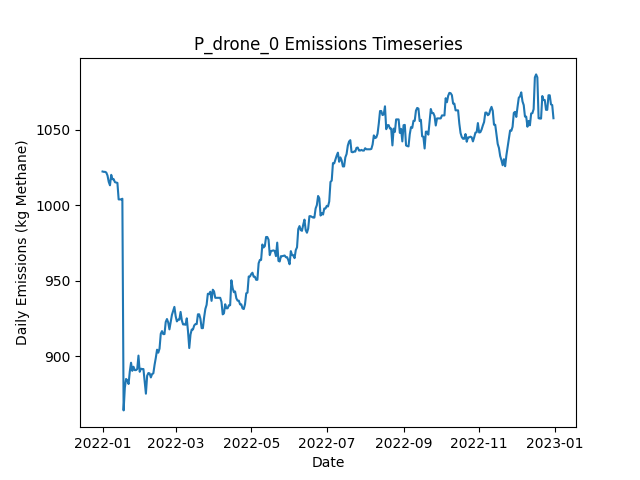

Data behind this chart, as committed beside it:
Date, Daily Emissions (Kg Methane), Daily Mitigable Emissions (Kg Methane), Daily Non-Mitigable Emissions (Kg Methan…, Daily Cost ($), Active Leaks, New Leaks, Leaks Repaired, Leaks Naturally Repaired, Leaks Tagged, Daily Repair Cost ($), Daily Natural Repair Cost ($), drone Deployment Cost ($), drone Sites flagged for Follow-Up, drone Leaks tagged for repair, drone Sites Visited, drone Travel Time (Minutes), drone Survey Time (Minutes), OGI_FU Deployment Cost ($), OGI_FU Sites flagged for Follow-Up, OGI_FU Leaks tagged for repair, OGI_FU Sites Visited, OGI_FU Travel Time (Minutes), OGI_FU Survey Time (Minutes)
2022-01-01, 1022, 736.9, 285.3, 500, 367, 367, 0, 0, 0.00000, 0.00000, 0.00000, 500, 0, , 9, 300, 180, 0.00000, , 0, 0, 0, 0
2022-01-02, 1022, 736.7, 285.3, 500, 366, 0, 0, 1, 0.00000, 0.00000, 200, 500, 0, , 1, 30, 20, 0.00000, , 0, 0, 0, 0
2022-01-03, 1022, 736.7, 285.3, 1000, 366, 0, 0, 0, 41, 0.00000, 0.00000, 0.00000, 2, , 0, 0, 0, 1000, , 41, 2, 60, 240
2022-01-04, 1022, 736.7, 284.9, 0.00000, 365, 0, 0, 0, 0.00000, 0.00000, 0.00000, 0.00000, 0, , 0, 0, 0, 0.00000, , 0, 0, 0, 0
2022-01-05, 1020, 736.7, 282.9, 0.00000, 364, 0, 0, 0, 0.00000, 0.00000, 0.00000, 0.00000, 0, , 0, 0, 0, 0.00000, , 0, 0, 0, 0
2022-01-06, 1015, 732.5, 282.9, 0.00000, 362, 0, 0, 2, 0.00000, 0.00000, 400, 0.00000, 0, , 0, 0, 0, 0.00000, , 0, 0, 0, 0
2022-01-07, 1013, 730.2, 282.9, 0.00000, 362, 1, 0, 1, 0.00000, 0.00000, 200, 0.00000, 0, , 0, 0, 0, 0.00000, , 0, 0, 0, 0
2022-01-08, 1020, 737.2, 282.9, 0.00000, 363, 2, 0, 1, 0.00000, 0.00000, 200, 0.00000, 0, , 0, 0, 0, 0.00000, , 0, 0, 0, 0
2022-01-09, 1017, 743.2, 273.9, 0.00000, 363, 1, 0, 0, 0.00000, 0.00000, 0.00000, 0.00000, 0, , 0, 0, 0, 0.00000, , 0, 0, 0, 0
2022-01-10, 1017, 743.2, 273.9, 0.00000, 363, 0, 0, 0, 0.00000, 0.00000, 0.00000, 0.00000, 0, , 0, 0, 0, 0.00000, , 0, 0, 0, 0
2022-01-11, 1015, 743.2, 272, 0.00000, 362, 0, 0, 0, 0.00000, 0.00000, 0.00000, 0.00000, 0, , 0, 0, 0, 0.00000, , 0, 0, 0, 0
2022-01-12, 1015, 743.2, 271.8, 0.00000, 361, 0, 0, 0, 0.00000, 0.00000, 0.00000, 0.00000, 0, , 0, 0, 0, 0.00000, , 0, 0, 0, 0
2022-01-13, 1015, 743, 271.8, 0.00000, 360, 0, 0, 1, 0.00000, 0.00000, 200, 0.00000, 0, , 0, 0, 0, 0.00000, , 0, 0, 0, 0
2022-01-14, 1004, 732, 271.8, 0.00000, 358, 0, 0, 2, 0.00000, 0.00000, 400, 0.00000, 0, , 0, 0, 0, 0.00000, , 0, 0, 0, 0
2022-01-15, 1004, 732, 271.8, 0.00000, 358, 1, 0, 1, 0.00000, 0.00000, 200, 0.00000, 0, , 0, 0, 0, 0.00000, , 0, 0, 0, 0
2022-01-16, 1004, 732.2, 271.5, 0.00000, 358, 2, 0, 1, 0.00000, 0.00000, 200, 0.00000, 0, , 0, 0, 0, 0.00000, , 0, 0, 0, 0
2022-01-17, 1004, 732.2, 272, 0.00000, 359, 1, 0, 0, 0.00000, 0.00000, 0.00000, 0.00000, 0, , 0, 0, 0, 0.00000, , 0, 0, 0, 0
2022-01-18, 864.1, 592.1, 272, 7000, 325, 1, 35, 0, 0.00000, 7000, 0.00000, 0.00000, 0, , 0, 0, 0, 0.00000, , 0, 0, 0, 0
2022-01-19, 879.1, 600.9, 278.3, 0.00000, 327, 3, 0, 0, 0.00000, 0.00000, 0.00000, 0.00000, 0, , 0, 0, 0, 0.00000, , 0, 0, 0, 0
2022-01-20, 884.9, 606.7, 278.3, 0.00000, 329, 3, 0, 1, 0.00000, 0.00000, 200, 0.00000, 0, , 0, 0, 0, 0.00000, , 0, 0, 0, 0
2022-01-21, 884, 606.4, 277.6, 0.00000, 328, 1, 0, 1, 0.00000, 0.00000, 200, 0.00000, 0, , 0, 0, 0, 0.00000, , 0, 0, 0, 0
2022-01-22, 881.6, 603.8, 277.8, 0.00000, 328, 1, 0, 1, 0.00000, 0.00000, 200, 0.00000, 0, , 0, 0, 0, 0.00000, , 0, 0, 0, 0
2022-01-23, 889.8, 612, 277.8, 0.00000, 329, 1, 0, 0, 0.00000, 0.00000, 0.00000, 0.00000, 0, , 0, 0, 0, 0.00000, , 0, 0, 0, 0
2022-01-24, 895.7, 617.6, 278, 0.00000, 330, 2, 0, 1, 0.00000, 0.00000, 200, 0.00000, 0, , 0, 0, 0, 0.00000, , 0, 0, 0, 0
2022-01-25, 890.3, 612.3, 278, 0.00000, 328, 1, 0, 3, 0.00000, 0.00000, 600, 0.00000, 0, , 0, 0, 0, 0.00000, , 0, 0, 0, 0
2022-01-26, 893, 625.9, 267.1, 0.00000, 329, 3, 0, 0, 0.00000, 0.00000, 0.00000, 0.00000, 0, , 0, 0, 0, 0.00000, , 0, 0, 0, 0
2022-01-27, 890.8, 623.2, 267.6, 0.00000, 329, 1, 0, 1, 0.00000, 0.00000, 200, 0.00000, 0, , 0, 0, 0, 0.00000, , 0, 0, 0, 0
2022-01-28, 890.8, 623.6, 267.1, 0.00000, 330, 2, 0, 0, 0.00000, 0.00000, 0.00000, 0.00000, 0, , 0, 0, 0, 0.00000, , 0, 0, 0, 0
2022-01-29, 891.5, 624.3, 267.1, 0.00000, 332, 2, 0, 0, 0.00000, 0.00000, 0.00000, 0.00000, 0, , 0, 0, 0, 0.00000, , 0, 0, 0, 0
2022-01-30, 900.4, 624.5, 275.8, 0.00000, 335, 3, 0, 0, 0.00000, 0.00000, 0.00000, 0.00000, 0, , 0, 0, 0, 0.00000, , 0, 0, 0, 0
2022-01-31, 889.7, 613.8, 275.8, 0.00000, 334, 1, 0, 2, 0.00000, 0.00000, 400, 0.00000, 0, , 0, 0, 0, 0.00000, , 0, 0, 0, 0
2022-02-01, 891.7, 616.7, 275, 0.00000, 337, 4, 0, 0, 0.00000, 0.00000, 0.00000, 0.00000, 0, , 0, 0, 0, 0.00000, , 0, 0, 0, 0
2022-02-02, 891.5, 616.5, 275, 0.00000, 336, 0, 0, 1, 0.00000, 0.00000, 200, 0.00000, 0, , 0, 0, 0, 0.00000, , 0, 0, 0, 0
2022-02-03, 891.5, 616.5, 275, 0.00000, 336, 0, 0, 0, 0.00000, 0.00000, 0.00000, 0.00000, 0, , 0, 0, 0, 0.00000, , 0, 0, 0, 0
2022-02-04, 883.2, 616.5, 266.7, 0.00000, 335, 0, 0, 0, 0.00000, 0.00000, 0.00000, 0.00000, 0, , 0, 0, 0, 0.00000, , 0, 0, 0, 0
2022-02-05, 875.2, 616.9, 258.2, 0.00000, 336, 2, 0, 0, 0.00000, 0.00000, 0.00000, 0.00000, 0, , 0, 0, 0, 0.00000, , 0, 0, 0, 0
2022-02-06, 887, 619.8, 267.2, 0.00000, 339, 3, 0, 0, 0.00000, 0.00000, 0.00000, 0.00000, 0, , 0, 0, 0, 0.00000, , 0, 0, 0, 0
2022-02-07, 888.8, 624.3, 264.5, 0.00000, 338, 1, 0, 0, 0.00000, 0.00000, 0.00000, 0.00000, 0, , 0, 0, 0, 0.00000, , 0, 0, 0, 0
2022-02-08, 888.6, 624.1, 264.5, 0.00000, 337, 0, 0, 1, 0.00000, 0.00000, 200, 0.00000, 0, , 0, 0, 0, 0.00000, , 0, 0, 0, 0
2022-02-09, 885.9, 621.4, 264.5, 0.00000, 336, 0, 0, 1, 0.00000, 0.00000, 200, 0.00000, 0, , 0, 0, 0, 0.00000, , 0, 0, 0, 0
2022-02-10, 888.2, 623.6, 264.5, 0.00000, 336, 1, 0, 1, 0.00000, 0.00000, 200, 0.00000, 0, , 0, 0, 0, 0.00000, , 0, 0, 0, 0
2022-02-11, 888.6, 624.1, 264.5, 0.00000, 337, 2, 0, 1, 0.00000, 0.00000, 200, 0.00000, 0, , 0, 0, 0, 0.00000, , 0, 0, 0, 0
2022-02-12, 894.2, 631.5, 262.8, 0.00000, 340, 4, 0, 0, 0.00000, 0.00000, 0.00000, 0.00000, 0, , 0, 0, 0, 0.00000, , 0, 0, 0, 0
2022-02-13, 898.9, 636.6, 262.3, 0.00000, 338, 1, 0, 2, 0.00000, 0.00000, 400, 0.00000, 0, , 0, 0, 0, 0.00000, , 0, 0, 0, 0
2022-02-14, 904.3, 642, 262.3, 0.00000, 340, 2, 0, 0, 0.00000, 0.00000, 0.00000, 0.00000, 0, , 0, 0, 0, 0.00000, , 0, 0, 0, 0
2022-02-15, 902.3, 642, 260.4, 0.00000, 339, 0, 0, 0, 0.00000, 0.00000, 0.00000, 0.00000, 0, , 0, 0, 0, 0.00000, , 0, 0, 0, 0
2022-02-16, 905, 644.7, 260.4, 0.00000, 340, 1, 0, 0, 0.00000, 0.00000, 0.00000, 0.00000, 0, , 0, 0, 0, 0.00000, , 0, 0, 0, 0
2022-02-17, 914.8, 654.5, 260.4, 0.00000, 343, 3, 0, 0, 0.00000, 0.00000, 0.00000, 0.00000, 0, , 0, 0, 0, 0.00000, , 0, 0, 0, 0
2022-02-18, 916.6, 654.5, 262.1, 0.00000, 343, 1, 0, 0, 0.00000, 0.00000, 0.00000, 0.00000, 0, , 0, 0, 0, 0.00000, , 0, 0, 0, 0
2022-02-19, 914.6, 654.5, 260.1, 0.00000, 342, 0, 0, 0, 0.00000, 0.00000, 0.00000, 0.00000, 0, , 0, 0, 0, 0.00000, , 0, 0, 0, 0
2022-02-20, 914.6, 654.5, 260.1, 0.00000, 342, 0, 0, 0, 0.00000, 0.00000, 0.00000, 0.00000, 0, , 0, 0, 0, 0.00000, , 0, 0, 0, 0
2022-02-21, 922.6, 660.5, 262.1, 0.00000, 345, 3, 0, 0, 0.00000, 0.00000, 0.00000, 0.00000, 0, , 0, 0, 0, 0.00000, , 0, 0, 0, 0
2022-02-22, 924.6, 660.5, 264.1, 0.00000, 346, 1, 0, 0, 0.00000, 0.00000, 0.00000, 0.00000, 0, , 0, 0, 0, 0.00000, , 0, 0, 0, 0
2022-02-23, 922.4, 658.3, 264.1, 0.00000, 346, 1, 0, 1, 0.00000, 0.00000, 200, 0.00000, 0, , 0, 0, 0, 0.00000, , 0, 0, 0, 0
2022-02-24, 917.7, 658.3, 259.5, 0.00000, 343, 0, 0, 0, 0.00000, 0.00000, 0.00000, 0.00000, 0, , 0, 0, 0, 0.00000, , 0, 0, 0, 0
2022-02-25, 922.4, 661, 261.4, 0.00000, 345, 2, 0, 0, 0.00000, 0.00000, 0.00000, 0.00000, 0, , 0, 0, 0, 0.00000, , 0, 0, 0, 0
2022-02-26, 927.3, 665.9, 261.4, 0.00000, 347, 2, 0, 0, 0.00000, 0.00000, 0.00000, 0.00000, 0, , 0, 0, 0, 0.00000, , 0, 0, 0, 0
2022-02-27, 930, 668.6, 261.4, 0.00000, 348, 2, 0, 1, 0.00000, 0.00000, 200, 0.00000, 0, , 0, 0, 0, 0.00000, , 0, 0, 0, 0
2022-02-28, 932.6, 668.8, 263.9, 0.00000, 351, 3, 0, 0, 0.00000, 0.00000, 0.00000, 0.00000, 0, , 0, 0, 0, 0.00000, , 0, 0, 0, 0
2022-03-01, 926.6, 662.8, 263.9, 0.00000, 350, 0, 0, 1, 0.00000, 0.00000, 200, 0.00000, 0, , 0, 0, 0, 0.00000, , 0, 0, 0, 0
... 305 more rows
